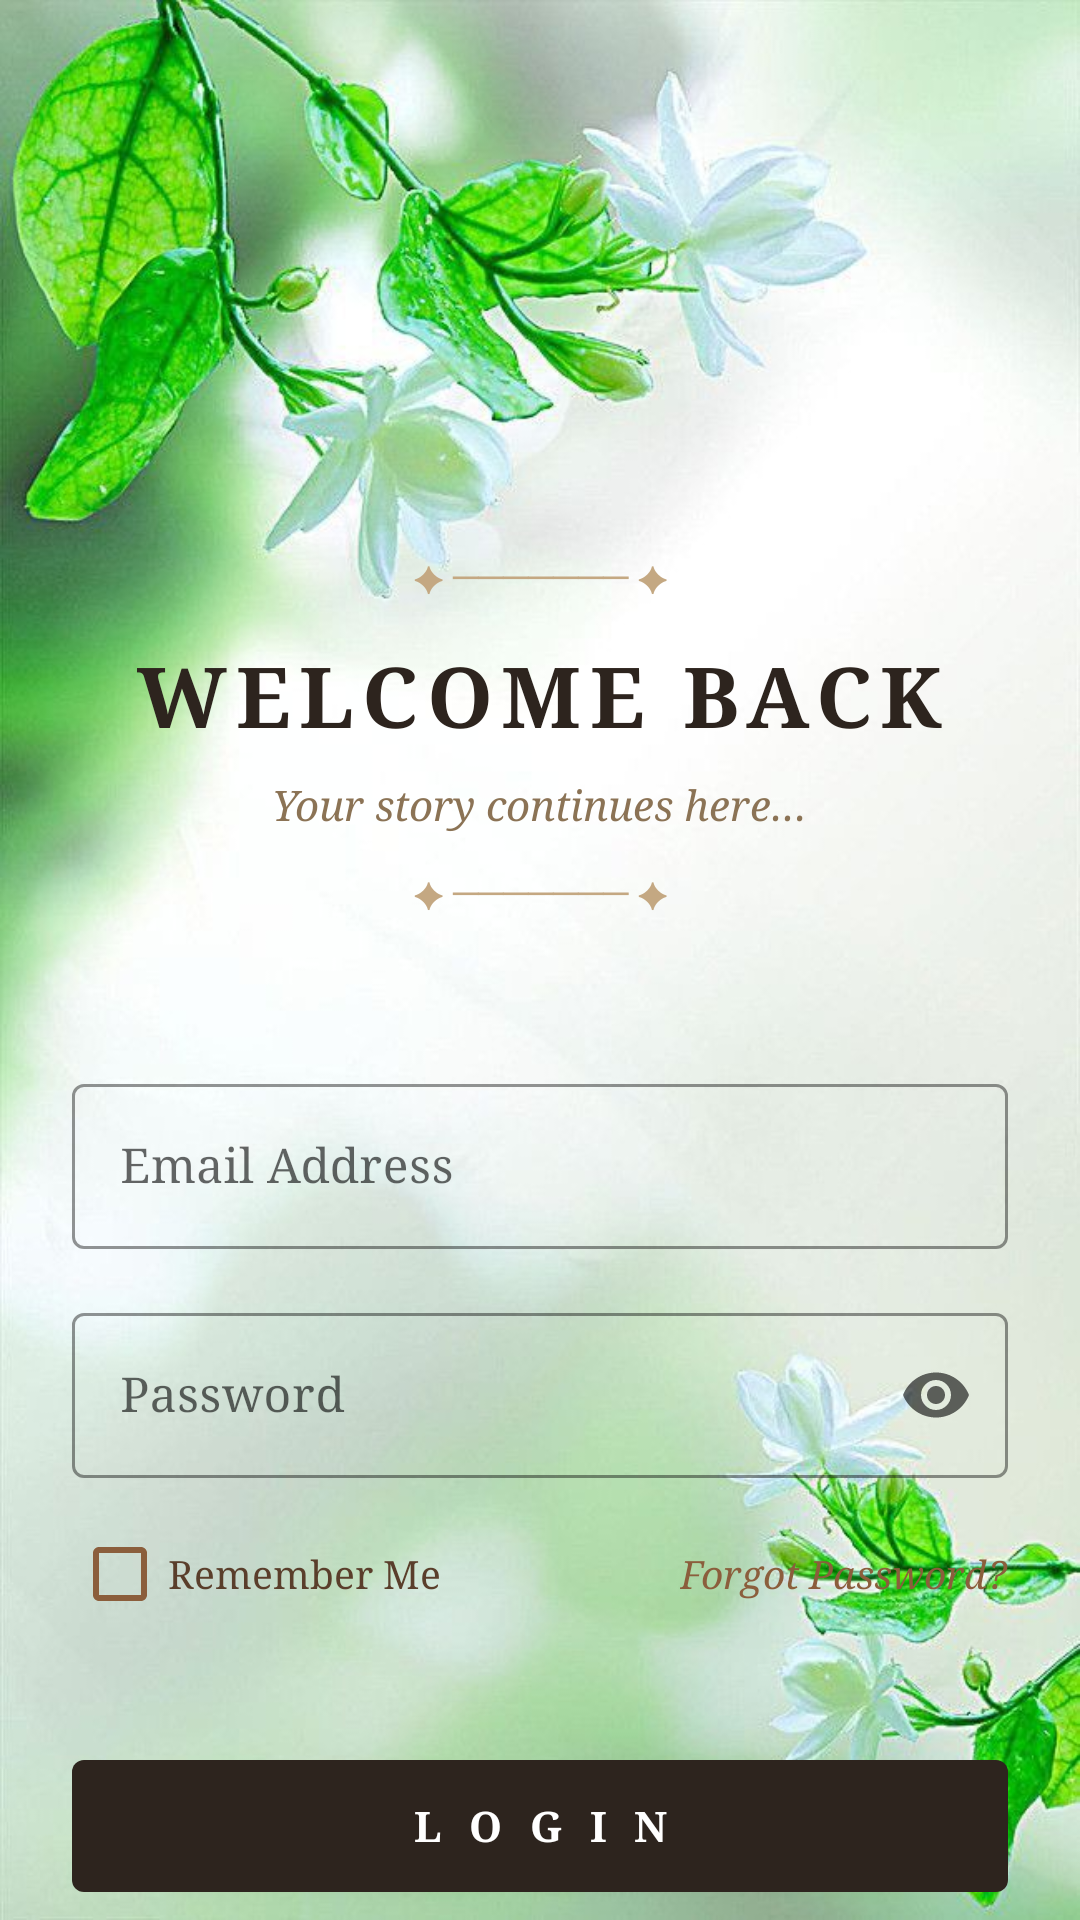

Write the Android layout XML for this screen, with the resource values it uses.
<!-- AndroidManifest.xml: application theme Theme.Herbify -->
<!-- res/layout/activity_login_screen.xml -->
<?xml version="1.0" encoding="utf-8"?>
<androidx.constraintlayout.widget.ConstraintLayout
    xmlns:android="http://schemas.android.com/apk/res/android"
    xmlns:app="http://schemas.android.com/apk/res-auto"
    android:layout_width="match_parent"
    android:layout_height="match_parent"
    android:background="@drawable/img"> <ScrollView
    android:layout_width="match_parent"
    android:layout_height="match_parent"
    android:fillViewport="true"
    android:overScrollMode="never"
    android:scrollbars="none">

    <androidx.constraintlayout.widget.ConstraintLayout
        android:layout_width="match_parent"
        android:layout_height="wrap_content"
        android:padding="24dp">

        <TextView
            android:id="@+id/tvOrnamentTop"
            android:layout_width="wrap_content"
            android:layout_height="wrap_content"
            android:layout_marginTop="160dp"
            android:text="✦ ─────── ✦"
            android:textColor="#C4A882"
            android:textSize="12sp"
            app:layout_constraintEnd_toEndOf="parent"
            app:layout_constraintStart_toStartOf="parent"
            app:layout_constraintTop_toTopOf="parent" />

        <TextView
            android:id="@+id/tvLoginTitle"
            android:layout_width="wrap_content"
            android:layout_height="wrap_content"
            android:layout_marginTop="12dp"
            android:fontFamily="serif"
            android:letterSpacing="0.1"
            android:text="Welcome Back"
            android:textAllCaps="true"
            android:textColor="#2D241E"
            android:textSize="28sp"
            android:textStyle="bold"
            app:layout_constraintEnd_toEndOf="parent"
            app:layout_constraintStart_toStartOf="parent"
            app:layout_constraintTop_toBottomOf="@id/tvOrnamentTop" />

        <TextView
            android:id="@+id/tvSubtitle"
            android:layout_width="wrap_content"
            android:layout_height="wrap_content"
            android:layout_marginTop="8dp"
            android:fontFamily="serif"
            android:text="Your story continues here…"
            android:textColor="#8B7355"
            android:textSize="14sp"
            android:textStyle="italic"
            app:layout_constraintEnd_toEndOf="parent"
            app:layout_constraintStart_toStartOf="parent"
            app:layout_constraintTop_toBottomOf="@id/tvLoginTitle" />

        <TextView
            android:id="@+id/tvOrnamentBottom"
            android:layout_width="wrap_content"
            android:layout_height="wrap_content"
            android:layout_marginTop="12dp"
            android:text="✦ ─────── ✦"
            android:textColor="#C4A882"
            android:textSize="12sp"
            app:layout_constraintEnd_toEndOf="parent"
            app:layout_constraintStart_toStartOf="parent"
            app:layout_constraintTop_toBottomOf="@id/tvSubtitle" />

        <LinearLayout
            android:id="@+id/loginFieldsContainer"
            android:layout_width="match_parent"
            android:layout_height="wrap_content"
            android:layout_marginTop="50dp"
            android:orientation="vertical"
            app:layout_constraintTop_toBottomOf="@id/tvOrnamentBottom">

            <com.google.android.material.textfield.TextInputLayout
                android:id="@+id/emailLayout"
                style="@style/Widget.MaterialComponents.TextInputLayout.OutlinedBox"
                android:layout_width="match_parent"
                android:layout_height="wrap_content"
                android:layout_marginBottom="16dp"
                android:hint="Email Address"
                app:boxStrokeColor="#8B5E3C"
                app:boxStrokeWidthFocused="1dp"
                app:hintTextColor="#8B5E3C">

                <com.google.android.material.textfield.TextInputEditText
                    android:id="@+id/etEmail"
                    android:layout_width="match_parent"
                    android:layout_height="wrap_content"
                    android:fontFamily="serif"
                    android:inputType="textEmailAddress"
                    android:textColor="#3A1A00" />
            </com.google.android.material.textfield.TextInputLayout>

            <com.google.android.material.textfield.TextInputLayout
                android:id="@+id/passwordLayout"
                style="@style/Widget.MaterialComponents.TextInputLayout.OutlinedBox"
                android:layout_width="match_parent"
                android:layout_height="wrap_content"
                android:hint="Password"
                app:boxStrokeColor="#8B5E3C"
                app:boxStrokeWidthFocused="1dp"
                app:endIconMode="password_toggle"
                app:hintTextColor="#8B5E3C">

                <com.google.android.material.textfield.TextInputEditText
                    android:id="@+id/etPassword"
                    android:layout_width="match_parent"
                    android:layout_height="wrap_content"
                    android:fontFamily="serif"
                    android:inputType="textPassword"
                    android:textColor="#3A1A00" />
            </com.google.android.material.textfield.TextInputLayout>

            <RelativeLayout
                android:layout_width="match_parent"
                android:layout_height="wrap_content"
                android:layout_marginTop="8dp">

                <CheckBox
                    android:id="@+id/cbRemember"
                    android:layout_width="wrap_content"
                    android:layout_height="wrap_content"
                    android:layout_alignParentStart="true"
                    android:fontFamily="serif"
                    android:text="Remember Me"
                    android:textColor="#5A3E2B"
                    android:textSize="13sp"
                    app:buttonTint="#8B5E3C" />

                <TextView
                    android:id="@+id/tvForgot"
                    android:layout_width="wrap_content"
                    android:layout_height="wrap_content"
                    android:layout_alignParentEnd="true"
                    android:layout_centerVertical="true"
                    android:fontFamily="serif"
                    android:text="Forgot Password?"
                    android:textColor="#8B5E3C"
                    android:textSize="13sp"
                    android:textStyle="italic" />
            </RelativeLayout>

        </LinearLayout>

        <com.google.android.material.button.MaterialButton
            android:id="@+id/btnLogin"
            android:layout_width="match_parent"
            android:layout_height="56dp"
            android:layout_marginTop="32dp"
            android:fontFamily="serif"
            android:letterSpacing="0.2"
            android:text="L O G I N"
            android:textColor="#FFFFFF"
            android:textSize="14sp"
            android:textStyle="bold"
            app:backgroundTint="#2D241E"
            app:cornerRadius="4dp"
            app:elevation="2dp"
            app:layout_constraintTop_toBottomOf="@id/loginFieldsContainer" />

        <LinearLayout
            android:id="@+id/dividerLayout"
            android:layout_width="match_parent"
            android:layout_height="wrap_content"
            android:layout_marginTop="24dp"
            android:gravity="center_vertical"
            android:orientation="horizontal"
            app:layout_constraintTop_toBottomOf="@id/btnLogin">

            <View
                android:layout_width="0dp"
                android:layout_height="1dp"
                android:layout_weight="1"
                android:background="#C4A882" />

            <TextView
                android:layout_width="wrap_content"
                android:layout_height="wrap_content"
                android:layout_marginStart="16dp"
                android:layout_marginEnd="16dp"
                android:fontFamily="serif"
                android:text="or"
                android:textColor="#8B7355"
                android:textSize="13sp"
                android:textStyle="italic" />

            <View
                android:layout_width="0dp"
                android:layout_height="1dp"
                android:layout_weight="1"
                android:background="#C4A882" />
        </LinearLayout>

        <TextView
            android:id="@+id/tvRegister"
            android:layout_width="wrap_content"
            android:layout_height="wrap_content"

            android:fontFamily="serif"
            android:text="Don't have an account? Register here"
            android:textColor="#8B5E3C"
            android:textSize="14sp"
            app:layout_constraintBottom_toBottomOf="parent"
            app:layout_constraintEnd_toEndOf="parent"
            app:layout_constraintStart_toStartOf="parent"
            app:layout_constraintTop_toBottomOf="@id/dividerLayout" />

    </androidx.constraintlayout.widget.ConstraintLayout>
</ScrollView>
</androidx.constraintlayout.widget.ConstraintLayout>
<!-- resources referenced by this layout -->
<resources>
  <!-- drawable img: png bitmap (drawable, 839837 bytes) -->
  <style name="Theme.Herbify" parent="Theme.MaterialComponents.DayNight.NoActionBar">
          <item name="colorPrimary">@color/green_medium</item>
          <item name="colorPrimaryVariant">@color/green_dark</item>
          <item name="colorOnPrimary">@color/white</item>
          <item name="colorSecondary">@color/amber</item>
          <item name="colorOnSecondary">@color/white</item>
          <item name="android:windowBackground">@color/white</item>
          <item name="android:statusBarColor">@color/green_dark</item>
          <item name="android:navigationBarColor">@color/white</item>
      </style>
  <color name="green_medium">#2D6A4F</color>
  <color name="green_dark">#1B4332</color>
  <color name="white">#FFFFFF</color>
  <color name="amber">#F4A261</color>
</resources>
